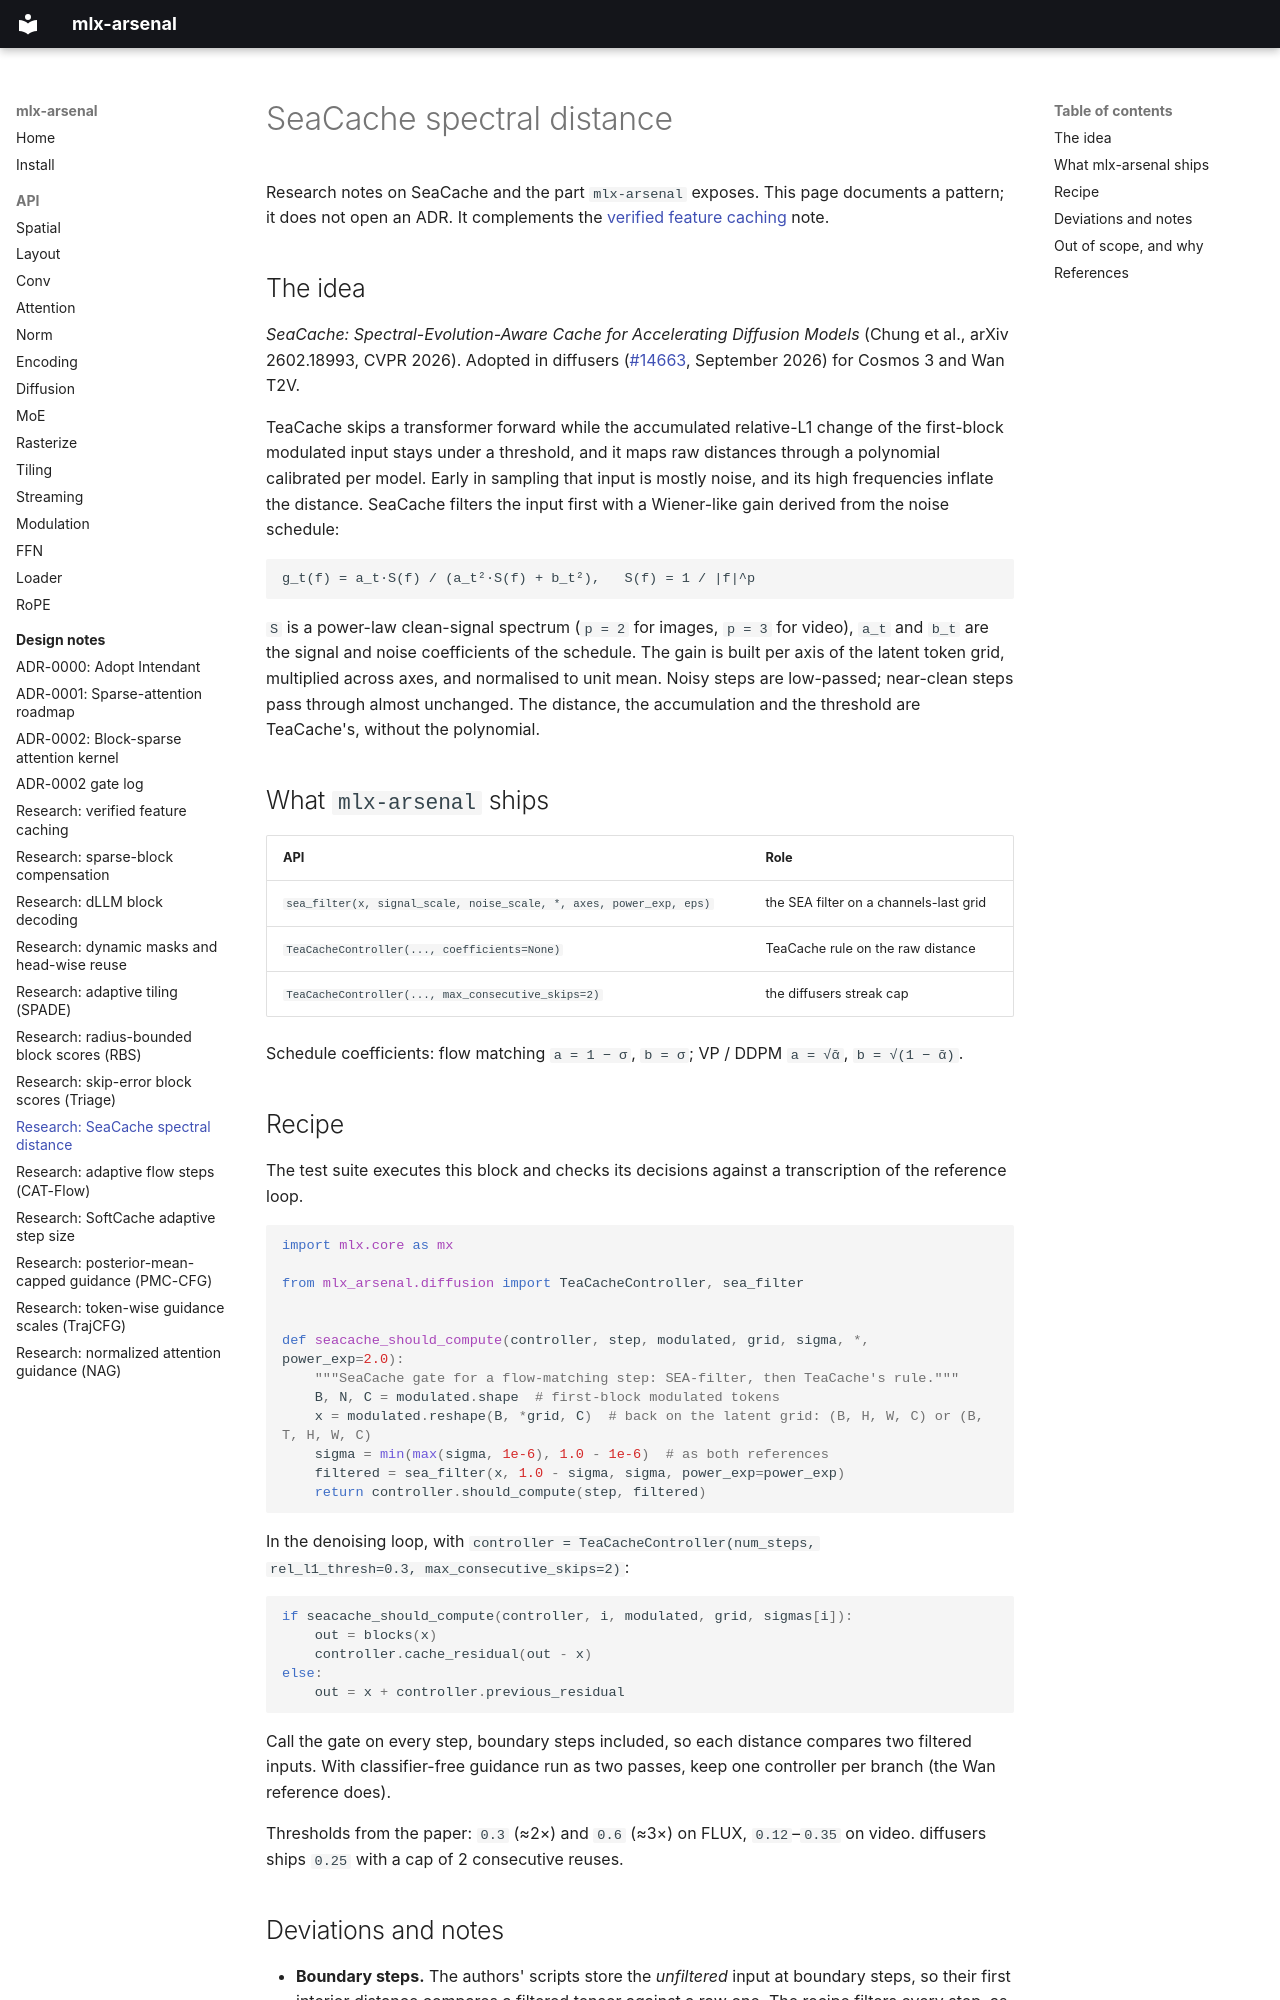

repository: dgrauet/mlx-arsenal · page: research/seacache/index.html · generator: mkdocs

# SeaCache spectral distance

Research notes on SeaCache and the part `mlx-arsenal` exposes. This page
documents a pattern; it does not open an ADR. It complements the
[verified feature caching](verified-feature-caching.md) note.

## The idea

*SeaCache: Spectral-Evolution-Aware Cache for Accelerating Diffusion
Models* (Chung et al., arXiv 2602.18993, CVPR 2026). Adopted in diffusers
([#14663](https://github.com/huggingface/diffusers/pull/14663), September
2026) for Cosmos 3 and Wan T2V.

TeaCache skips a transformer forward while the accumulated relative-L1
change of the first-block modulated input stays under a threshold, and it
maps raw distances through a polynomial calibrated per model. Early in
sampling that input is mostly noise, and its high frequencies inflate the
distance. SeaCache filters the input first with a Wiener-like gain derived
from the noise schedule:

```text
g_t(f) = a_t·S(f) / (a_t²·S(f) + b_t²),   S(f) = 1 / |f|^p
```

`S` is a power-law clean-signal spectrum (`p = 2` for images, `p = 3` for
video), `a_t` and `b_t` are the signal and noise coefficients of the
schedule. The gain is built per axis of the latent token grid, multiplied
across axes, and normalised to unit mean. Noisy steps are low-passed;
near-clean steps pass through almost unchanged. The distance, the
accumulation and the threshold are TeaCache's, without the polynomial.

## What `mlx-arsenal` ships

| API | Role |
|---|---|
| `sea_filter(x, signal_scale, noise_scale, *, axes, power_exp, eps)` | the SEA filter on a channels-last grid |
| `TeaCacheController(..., coefficients=None)` | TeaCache rule on the raw distance |
| `TeaCacheController(..., max_consecutive_skips=2)` | the diffusers streak cap |

Schedule coefficients: flow matching `a = 1 − σ`, `b = σ`; VP / DDPM
`a = √ᾱ`, `b = √(1 − ᾱ)`.

## Recipe

The test suite executes this block and checks its decisions against a
transcription of the reference loop.

<!-- seacache-recipe -->
```python
import mlx.core as mx

from mlx_arsenal.diffusion import TeaCacheController, sea_filter


def seacache_should_compute(controller, step, modulated, grid, sigma, *, power_exp=2.0):
    """SeaCache gate for a flow-matching step: SEA-filter, then TeaCache's rule."""
    B, N, C = modulated.shape  # first-block modulated tokens
    x = modulated.reshape(B, *grid, C)  # back on the latent grid: (B, H, W, C) or (B, T, H, W, C)
    sigma = min(max(sigma, 1e-6), 1.0 - 1e-6)  # as both references
    filtered = sea_filter(x, 1.0 - sigma, sigma, power_exp=power_exp)
    return controller.should_compute(step, filtered)
```

In the denoising loop, with `controller = TeaCacheController(num_steps,
rel_l1_thresh=0.3, max_consecutive_skips=2)`:

```python
if seacache_should_compute(controller, i, modulated, grid, sigmas[i]):
    out = blocks(x)
    controller.cache_residual(out - x)
else:
    out = x + controller.previous_residual
```

Call the gate on every step, boundary steps included, so each distance
compares two filtered inputs. With classifier-free guidance run as two
passes, keep one controller per branch (the Wan reference does).

Thresholds from the paper: `0.3` (≈2×) and `0.6` (≈3×) on FLUX,
`0.12`–`0.35` on video. diffusers ships `0.25` with a cap of 2 consecutive
reuses.
